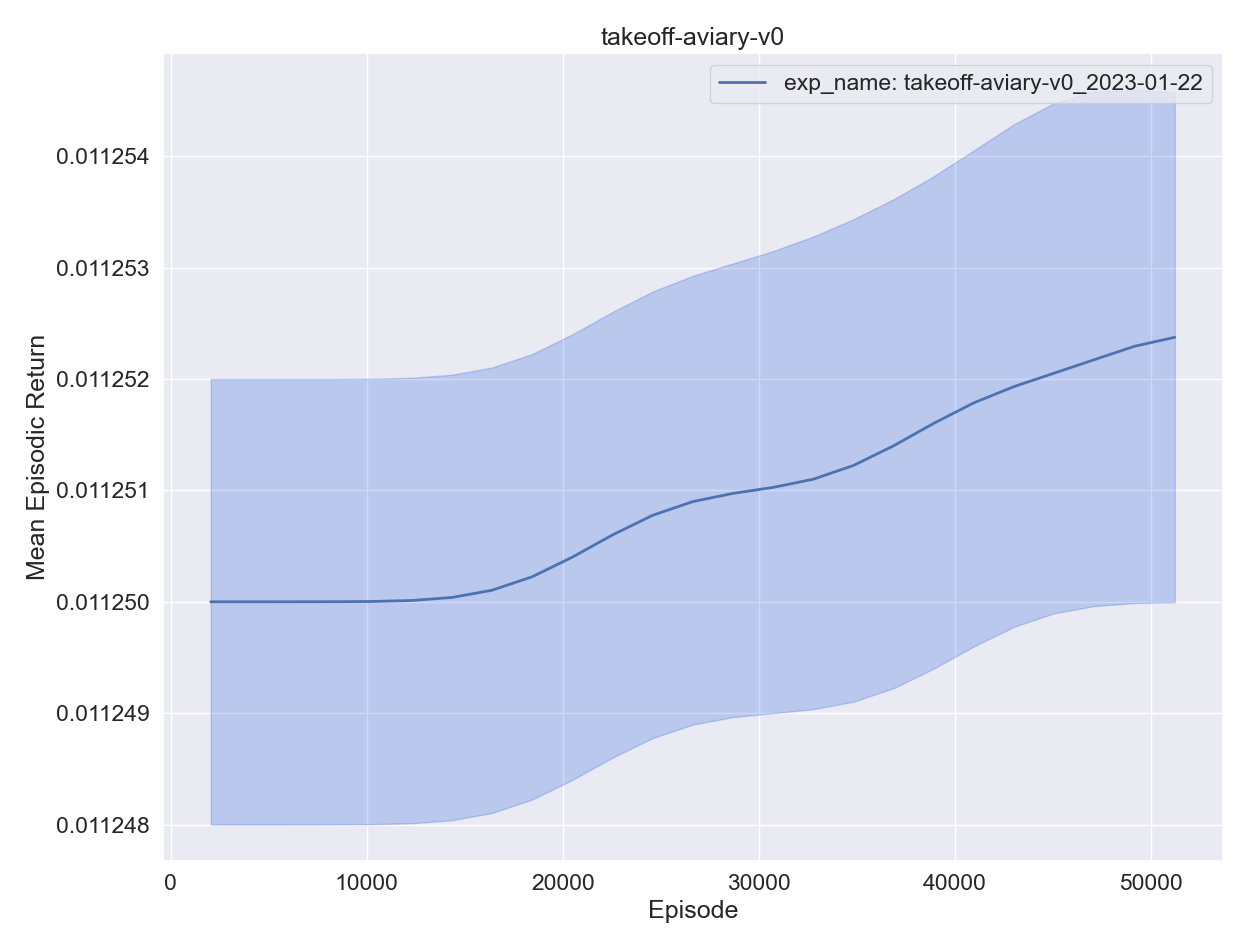

Source data for this figure (header and first rows):
, experiment, timestep, mean episodic runtime, mean episodic length, eval episodes, mean episodic returns, min episodic returns, max episodic returns, std episodic returns, episodes, training time
0, exp_name: takeoff-aviary-v0_2023-01-22, 2048, 0.000993, 1.0, 2048, 0.01125, 0.01125, 0.01125, 1e-06, 1, 32.03
1, exp_name: takeoff-aviary-v0_2023-01-22, 4096, 0.000974, 1.0, 2048, 0.01125, 0.01125, 0.01125, 1e-06, 2, 63.89
2, exp_name: takeoff-aviary-v0_2023-01-22, 6144, 0.000961, 1.0, 2048, 0.01125, 0.01125, 0.01125, 1e-06, 3, 95.32
3, exp_name: takeoff-aviary-v0_2023-01-22, 8192, 0.000955, 1.0, 2048, 0.01125, 0.01125, 0.01125, 1e-06, 4, 126.7
4, exp_name: takeoff-aviary-v0_2023-01-22, 10240, 0.000947, 1.0, 2048, 0.01125, 0.01125, 0.01125, 1e-06, 5, 158
0, exp_name: takeoff-aviary-v0_2023-01-22, 12288, 0.000944, 1.0, 2048, 0.01125, 0.01125, 0.01125, 1e-06, 6, 189.2
1, exp_name: takeoff-aviary-v0_2023-01-22, 14336, 0.000968, 1.0, 2048, 0.01125, 0.01125, 0.01125, 1e-06, 7, 220.7
2, exp_name: takeoff-aviary-v0_2023-01-22, 16384, 0.000919, 1.0, 2048, 0.01125, 0.01125, 0.01125, 1e-06, 8, 252
3, exp_name: takeoff-aviary-v0_2023-01-22, 18432, 0.000859, 1.0, 2048, 0.01125, 0.01125, 0.01125, 1e-06, 9, 283
4, exp_name: takeoff-aviary-v0_2023-01-22, 20480, 0.000895, 1.0, 2048, 0.01125, 0.01125, 0.01125, 1e-06, 10, 314.3
0, exp_name: takeoff-aviary-v0_2023-01-22, 22528, 0.000901, 1.0, 2048, 0.01125, 0.01125, 0.01125, 1e-06, 11, 346
1, exp_name: takeoff-aviary-v0_2023-01-22, 24576, 0.000892, 1.0, 2048, 0.01125, 0.01125, 0.01125, 1e-06, 12, 377.4
2, exp_name: takeoff-aviary-v0_2023-01-22, 26624, 0.00088, 1.0, 2048, 0.01125, 0.01125, 0.01125, 1e-06, 13, 408.6
3, exp_name: takeoff-aviary-v0_2023-01-22, 28672, 0.000869, 1.0, 2048, 0.01125, 0.01125, 0.01125, 1e-06, 14, 439.8
4, exp_name: takeoff-aviary-v0_2023-01-22, 30720, 0.000879, 1.0, 2048, 0.01125, 0.01125, 0.01125, 1e-06, 15, 471.1
0, exp_name: takeoff-aviary-v0_2023-01-22, 32768, 0.000897, 1.0, 2048, 0.01125, 0.01125, 0.01125, 1e-06, 16, 502.6
1, exp_name: takeoff-aviary-v0_2023-01-22, 34816, 0.000873, 1.0, 2048, 0.01125, 0.01125, 0.01125, 1e-06, 17, 533.5
2, exp_name: takeoff-aviary-v0_2023-01-22, 36864, 0.000875, 1.0, 2048, 0.01125, 0.01125, 0.01125, 1e-06, 18, 564.5
3, exp_name: takeoff-aviary-v0_2023-01-22, 38912, 0.000897, 1.0, 2048, 0.01125, 0.01125, 0.01125, 1e-06, 19, 595.7
4, exp_name: takeoff-aviary-v0_2023-01-22, 40960, 0.000892, 1.0, 2048, 0.01125, 0.01125, 0.01125, 1e-06, 20, 626.9
0, exp_name: takeoff-aviary-v0_2023-01-22, 43008, 0.00097, 1.0, 2048, 0.01125, 0.01125, 0.01125, 1e-06, 21, 659.1
1, exp_name: takeoff-aviary-v0_2023-01-22, 45056, 0.000876, 1.0, 2048, 0.01125, 0.01125, 0.01125, 1e-06, 22, 690.1
2, exp_name: takeoff-aviary-v0_2023-01-22, 47104, 0.000885, 1.0, 2048, 0.01125, 0.01125, 0.01125, 1e-06, 23, 721.1
3, exp_name: takeoff-aviary-v0_2023-01-22, 49152, 0.000887, 1.0, 2048, 0.01125, 0.01125, 0.01125, 1e-06, 24, 752.2
4, exp_name: takeoff-aviary-v0_2023-01-22, 51200, 0.000912, 1.0, 2048, 0.01125, 0.01125, 0.01125, 1e-06, 25, 783.5
